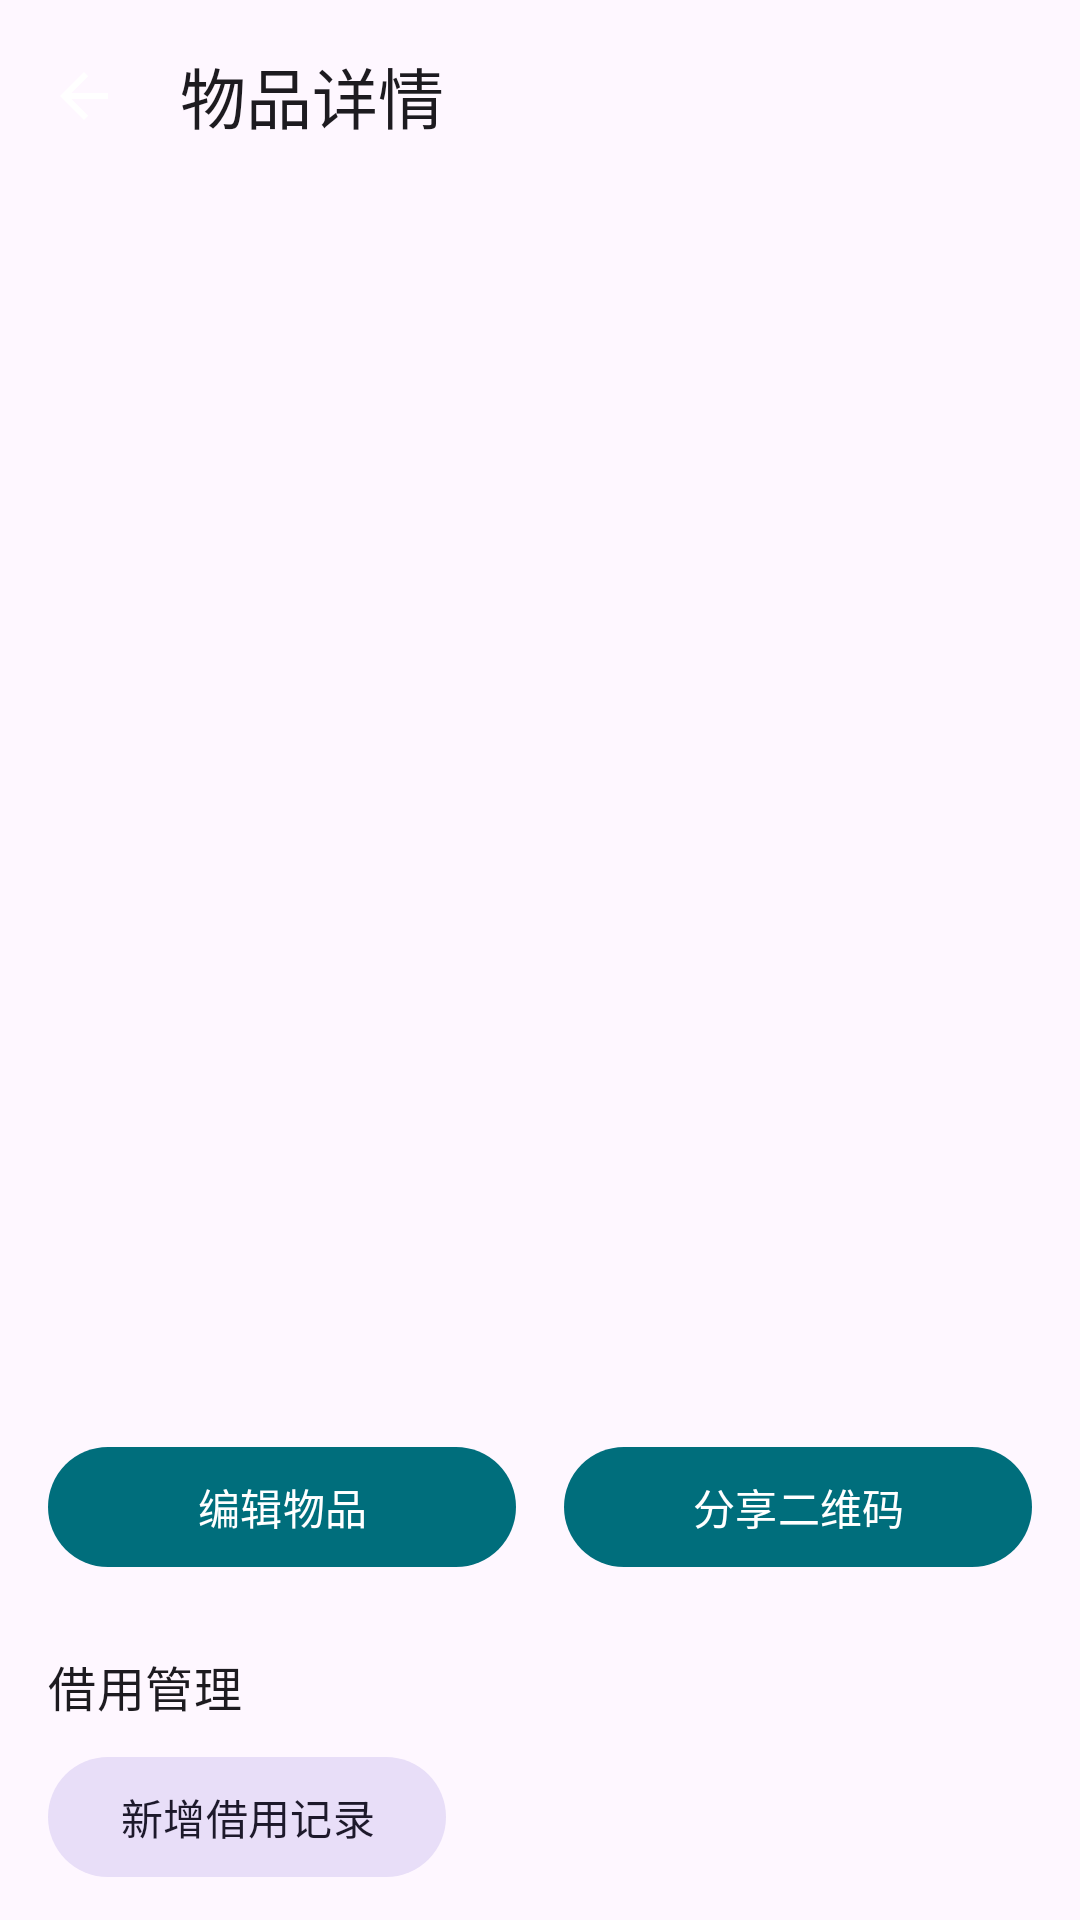

Android layout source for this screen:
<!-- AndroidManifest.xml: application theme Theme.GoodsManager -->
<!-- res/layout/activity_item_detail.xml -->
<?xml version="1.0" encoding="utf-8"?>
<androidx.coordinatorlayout.widget.CoordinatorLayout xmlns:android="http://schemas.android.com/apk/res/android"
    xmlns:app="http://schemas.android.com/apk/res-auto"
    xmlns:tools="http://schemas.android.com/tools"
    android:layout_width="match_parent"
    android:layout_height="match_parent"
    tools:context=".ui.item.ItemDetailActivity">

    <com.google.android.material.appbar.MaterialToolbar
        android:id="@+id/toolbar"
        android:layout_width="match_parent"
        android:layout_height="wrap_content"
        app:navigationIcon="@drawable/ic_arrow_back"
        app:title="@string/title_item_detail" />

    <androidx.core.widget.NestedScrollView
        android:layout_width="match_parent"
        android:layout_height="match_parent"
        android:layout_marginTop="?attr/actionBarSize">

        <LinearLayout
            android:layout_width="match_parent"
            android:layout_height="wrap_content"
            android:orientation="vertical"
            android:padding="16dp">

            <TextView
                android:id="@+id/text_name"
                android:layout_width="match_parent"
                android:layout_height="wrap_content"
                android:textAppearance="?attr/textAppearanceHeadlineSmall"
                android:textStyle="bold"
                tools:text="相机" />

            <TextView
                android:id="@+id/text_category"
                android:layout_width="match_parent"
                android:layout_height="wrap_content"
                android:layout_marginTop="4dp"
                android:textAppearance="?attr/textAppearanceBodyMedium"
                tools:text="分类：数码" />

            <TextView
                android:id="@+id/text_location"
                android:layout_width="match_parent"
                android:layout_height="wrap_content"
                android:layout_marginTop="4dp"
                tools:text="位置：衣柜" />

            <TextView
                android:id="@+id/text_value"
                android:layout_width="match_parent"
                android:layout_height="wrap_content"
                android:layout_marginTop="4dp"
                android:textAppearance="?attr/textAppearanceBodyMedium"
                tools:text="价值：￥1200" />

            <TextView
                android:id="@+id/text_tags"
                android:layout_width="match_parent"
                android:layout_height="wrap_content"
                android:layout_marginTop="4dp"
                tools:text="标签：旅行,摄影" />

            <TextView
                android:id="@+id/text_dates"
                android:layout_width="match_parent"
                android:layout_height="wrap_content"
                android:layout_marginTop="4dp"
                tools:text="购入：2023-01-01 | 过保：2024-01-01" />

            <TextView
                android:id="@+id/text_note"
                android:layout_width="match_parent"
                android:layout_height="wrap_content"
                android:layout_marginTop="8dp"
                tools:text="备注…" />

            <ImageView
                android:id="@+id/image_qr"
                android:layout_width="200dp"
                android:layout_height="200dp"
                android:layout_gravity="center_horizontal"
                android:layout_marginTop="12dp"
                android:contentDescription="@string/action_share_qr" />

            <LinearLayout
                android:layout_width="match_parent"
                android:layout_height="wrap_content"
                android:layout_marginTop="12dp"
                android:gravity="center"
                android:orientation="horizontal">

                <com.google.android.material.button.MaterialButton
                    android:id="@+id/button_edit"
                    android:layout_width="0dp"
                    android:layout_height="wrap_content"
                    android:layout_marginEnd="8dp"
                    android:layout_weight="1"
                    android:text="@string/title_item_edit" />

                <com.google.android.material.button.MaterialButton
                    android:id="@+id/button_share_qr"
                    android:layout_width="0dp"
                    android:layout_height="wrap_content"
                    android:layout_marginStart="8dp"
                    android:layout_weight="1"
                    android:text="@string/action_share_qr" />
            </LinearLayout>

            <TextView
                android:layout_width="match_parent"
                android:layout_height="wrap_content"
                android:layout_marginTop="24dp"
                android:text="@string/title_borrow_manage"
                android:textAppearance="?attr/textAppearanceTitleMedium" />

            <com.google.android.material.button.MaterialButton
                android:id="@+id/button_add_borrow"
                style="@style/Widget.Material3.Button.TonalButton"
                android:layout_width="wrap_content"
                android:layout_height="wrap_content"
                android:layout_marginTop="8dp"
                android:text="@string/action_add_borrow" />

            <androidx.recyclerview.widget.RecyclerView
                android:id="@+id/recycler_borrow"
                android:layout_width="match_parent"
                android:layout_height="wrap_content"
                android:layout_marginTop="8dp"
                tools:listitem="@layout/item_borrow" />
        </LinearLayout>
    </androidx.core.widget.NestedScrollView>

</androidx.coordinatorlayout.widget.CoordinatorLayout>
<!-- res/layout/item_borrow.xml (included above) -->
<?xml version="1.0" encoding="utf-8"?>
<com.google.android.material.card.MaterialCardView xmlns:android="http://schemas.android.com/apk/res/android"
    xmlns:tools="http://schemas.android.com/tools"
    android:layout_width="match_parent"
    android:layout_height="wrap_content"
    android:layout_marginBottom="12dp">

    <LinearLayout
        android:layout_width="match_parent"
        android:layout_height="wrap_content"
        android:orientation="vertical"
        android:padding="16dp">

        <TextView
            android:id="@+id/text_borrower"
            android:layout_width="match_parent"
            android:layout_height="wrap_content"
            android:textAppearance="?attr/textAppearanceTitleSmall"
            android:textStyle="bold"
            tools:text="李雷" />

        <TextView
            android:id="@+id/text_contact"
            android:layout_width="match_parent"
            android:layout_height="wrap_content"
            android:layout_marginTop="4dp"
            android:textAppearance="?attr/textAppearanceBodySmall"
            tools:text="188****2222" />

        <TextView
            android:id="@+id/text_borrow_date"
            android:layout_width="match_parent"
            android:layout_height="wrap_content"
            android:layout_marginTop="8dp"
            android:textAppearance="?attr/textAppearanceBodySmall"
            tools:text="借出: 2024-03-01" />

        <TextView
            android:id="@+id/text_return_date"
            android:layout_width="match_parent"
            android:layout_height="wrap_content"
            android:textAppearance="?attr/textAppearanceBodySmall"
            tools:text="归还: 2024-03-10" />

        <TextView
            android:id="@+id/text_status"
            android:layout_width="match_parent"
            android:layout_height="wrap_content"
            android:layout_marginTop="4dp"
            android:textAppearance="?attr/textAppearanceBodySmall"
            android:textColor="@color/primary"
            tools:text="借出中" />

        <com.google.android.material.button.MaterialButton
            android:id="@+id/button_return"
            style="@style/Widget.Material3.Button.TextButton"
            android:layout_width="wrap_content"
            android:layout_height="wrap_content"
            android:layout_marginTop="8dp"
            android:text="@string/action_mark_return" />
    </LinearLayout>

</com.google.android.material.card.MaterialCardView>
<!-- resources referenced by this layout -->
<resources>
  <color name="primary">#FF006E7C</color>
  <!-- drawable ic_arrow_back (drawable) -->
  <vector xmlns:android="http://schemas.android.com/apk/res/android"
      android:width="24dp"
      android:height="24dp"
      android:viewportWidth="24"
      android:viewportHeight="24">
      <path
          android:fillColor="#FFFFFF"
          android:pathData="M20,11H7.83l5.58,-5.59L12,4l-8,8 8,8 1.41,-1.41L7.83,13H20v-2z" />
  </vector>
  <string name="action_add_borrow">新增借用记录</string>
  <string name="action_mark_return">标记归还</string>
  <string name="action_share_qr">分享二维码</string>
  <string name="title_borrow_manage">借用管理</string>
  <string name="title_item_detail">物品详情</string>
  <string name="title_item_edit">编辑物品</string>
  <style name="Theme.GoodsManager" parent="Base.Theme.GoodsManager" />
  <style name="Base.Theme.GoodsManager" parent="Theme.Material3.DayNight.NoActionBar">
          <item name="colorPrimary">@color/primary</item>
          <item name="colorSecondary">@color/secondary</item>
          <item name="android:statusBarColor" tools:targetApi="l">@color/primary</item>
      </style>
  <color name="secondary">#FFF5B301</color>
</resources>
